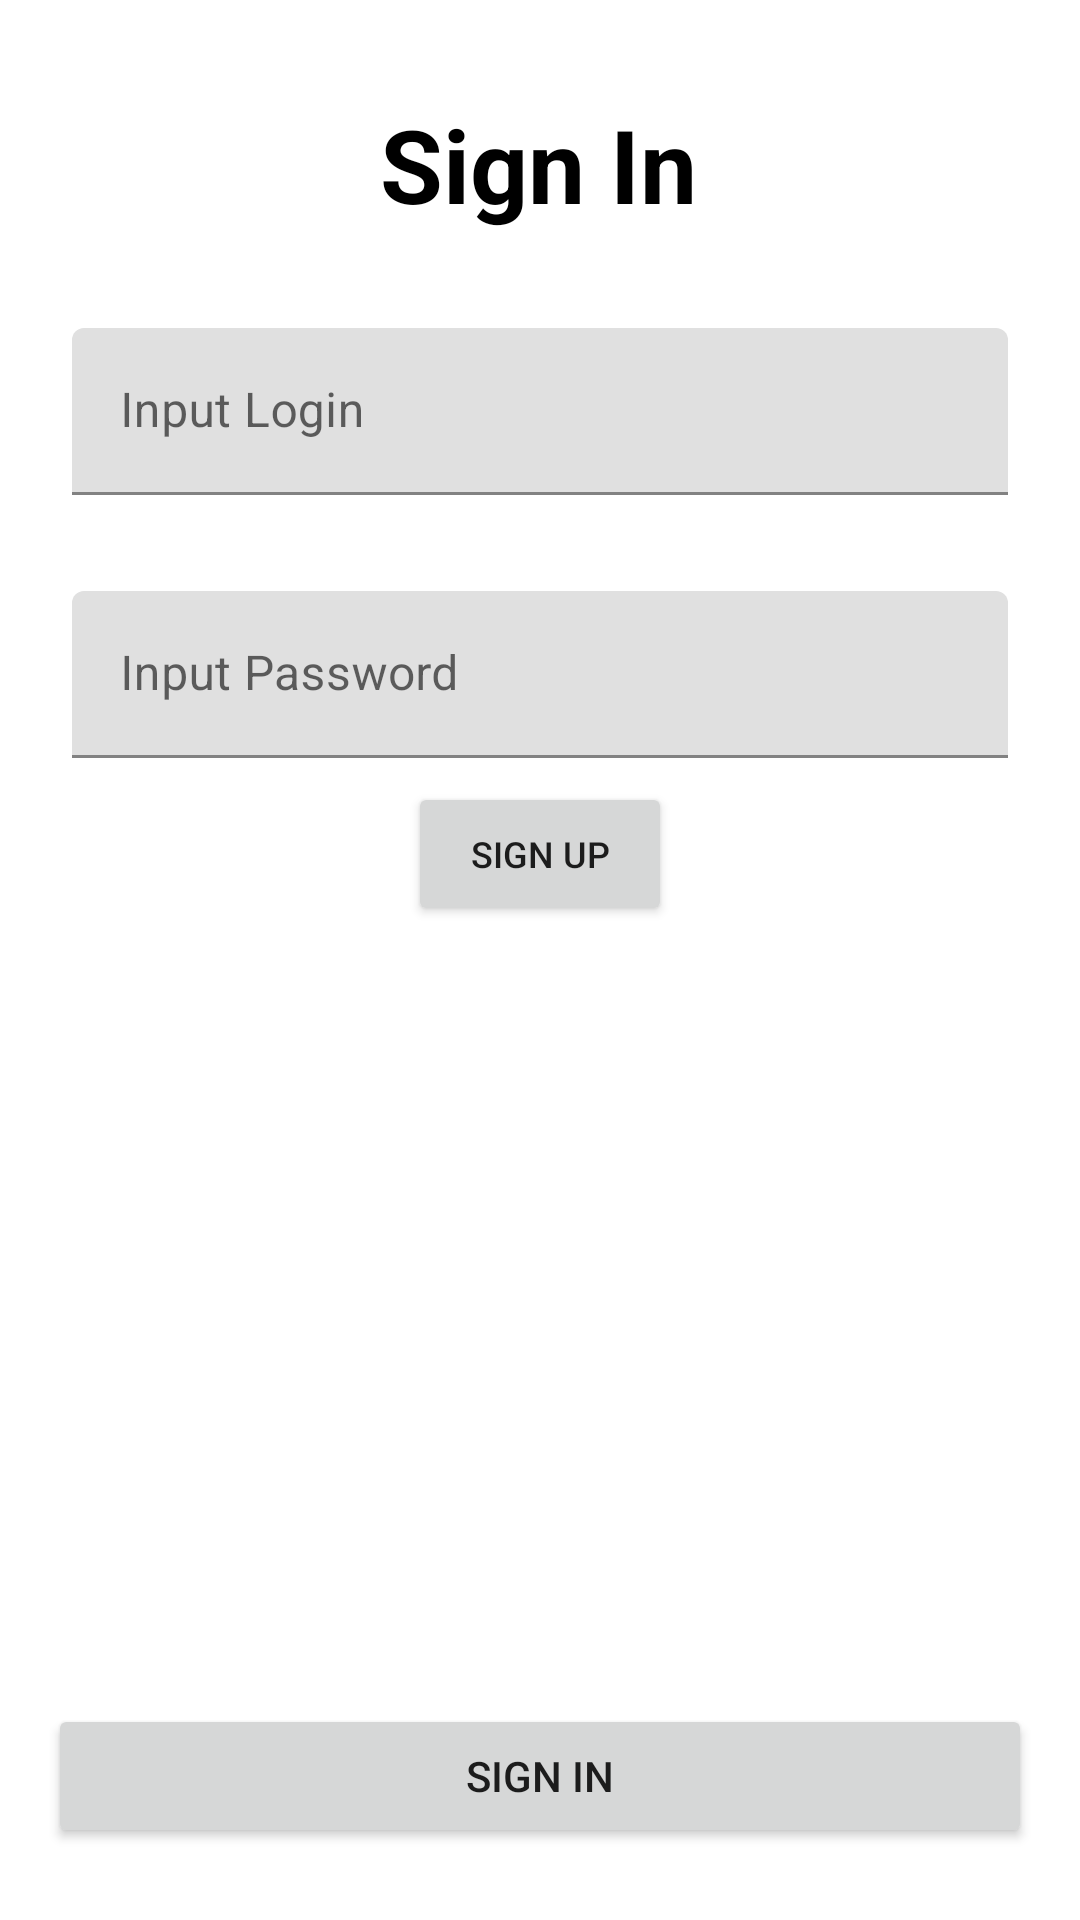

Write the Android layout XML for this screen, with the resource values it uses.
<!-- AndroidManifest.xml: application theme Theme.GameHelper -->
<!-- res/layout/sign_in_screen_fragment.xml -->
<?xml version="1.0" encoding="utf-8"?>
<layout xmlns:tools="http://schemas.android.com/tools"
    xmlns:android="http://schemas.android.com/apk/res/android"
    xmlns:app="http://schemas.android.com/apk/res-auto">
    <androidx.constraintlayout.widget.ConstraintLayout
        android:layout_width="match_parent"
        android:layout_height="match_parent"
        tools:context=".presentation.fragments.SignInFragment">

        <Button
            android:id="@+id/btn_sign_in"
            android:layout_width="0dp"
            android:layout_height="wrap_content"
            android:layout_marginStart="16dp"
            android:layout_marginEnd="16dp"
            android:layout_marginBottom="24dp"
            android:text="@string/btn_sign_in"
            app:layout_constraintBottom_toBottomOf="parent"
            app:layout_constraintEnd_toEndOf="parent"
            app:layout_constraintHorizontal_bias="1.0"
            app:layout_constraintStart_toStartOf="parent" />

        <TextView
            android:id="@+id/textView"
            android:layout_width="wrap_content"
            android:layout_height="wrap_content"
            android:layout_marginTop="32dp"
            android:text="@string/tv_sign_in"
            android:textColor="#000000"
            android:textSize="34sp"
            android:textStyle="bold"
            app:layout_constraintEnd_toEndOf="parent"
            app:layout_constraintHorizontal_bias="0.498"
            app:layout_constraintStart_toStartOf="parent"
            app:layout_constraintTop_toTopOf="parent" />

        <com.google.android.material.textfield.TextInputLayout
            android:id="@+id/til_login"
            android:layout_width="0dp"
            android:layout_height="wrap_content"
            android:layout_marginStart="24dp"
            android:layout_marginTop="32dp"
            android:layout_marginEnd="24dp"
            app:layout_constraintEnd_toEndOf="parent"
            app:layout_constraintStart_toStartOf="parent"
            app:layout_constraintTop_toBottomOf="@+id/textView">

            <com.google.android.material.textfield.TextInputEditText
                android:id="@+id/iet_login"
                android:layout_width="match_parent"
                android:layout_height="wrap_content"
                android:hint="@string/iet_login" />
        </com.google.android.material.textfield.TextInputLayout>

        <com.google.android.material.textfield.TextInputLayout
            android:id="@+id/til_password"
            android:layout_width="0dp"
            android:layout_height="wrap_content"
            android:layout_marginStart="24dp"
            android:layout_marginTop="32dp"
            android:layout_marginEnd="24dp"
            app:layout_constraintEnd_toEndOf="parent"
            app:layout_constraintStart_toStartOf="parent"
            app:layout_constraintTop_toBottomOf="@+id/til_login">

            <com.google.android.material.textfield.TextInputEditText
                android:id="@+id/iet_password"
                android:layout_width="match_parent"
                android:layout_height="wrap_content"
                android:hint="@string/iet_password" />
        </com.google.android.material.textfield.TextInputLayout>

        <Button
            android:id="@+id/btn_sign_up"
            android:layout_width="wrap_content"
            android:layout_height="wrap_content"
            android:layout_marginTop="8dp"
            android:text="@string/btn_sign_up"
            android:textSize="12sp"
            app:layout_constraintEnd_toEndOf="parent"
            app:layout_constraintStart_toStartOf="parent"
            app:layout_constraintTop_toBottomOf="@+id/til_password" />
    </androidx.constraintlayout.widget.ConstraintLayout>
</layout>
<!-- resources referenced by this layout -->
<resources>
  <string name="btn_sign_in">Sign In</string>
  <string name="btn_sign_up">Sign Up</string>
  <string name="iet_login">Input Login</string>
  <string name="iet_password">Input Password</string>
  <string name="tv_sign_in">Sign In</string>
  <style name="Theme.GameHelper" parent="Theme.MaterialComponents.DayNight.DarkActionBar">
          
          <item name="colorPrimary">@color/purple_500</item>
          <item name="colorPrimaryVariant">@color/purple_700</item>
          <item name="colorOnPrimary">@color/white</item>
          
          <item name="colorSecondary">@color/teal_200</item>
          <item name="colorSecondaryVariant">@color/teal_700</item>
          <item name="colorOnSecondary">@color/black</item>
          
          <item name="android:statusBarColor" tools:targetApi="l">?attr/colorPrimaryVariant</item>
          
      </style>
  <color name="purple_500">#FF6200EE</color>
  <color name="purple_700">#FF3700B3</color>
  <color name="white">#FFFFFFFF</color>
  <color name="teal_200">#FF03DAC5</color>
  <color name="teal_700">#FF018786</color>
  <color name="black">#FF000000</color>
</resources>
